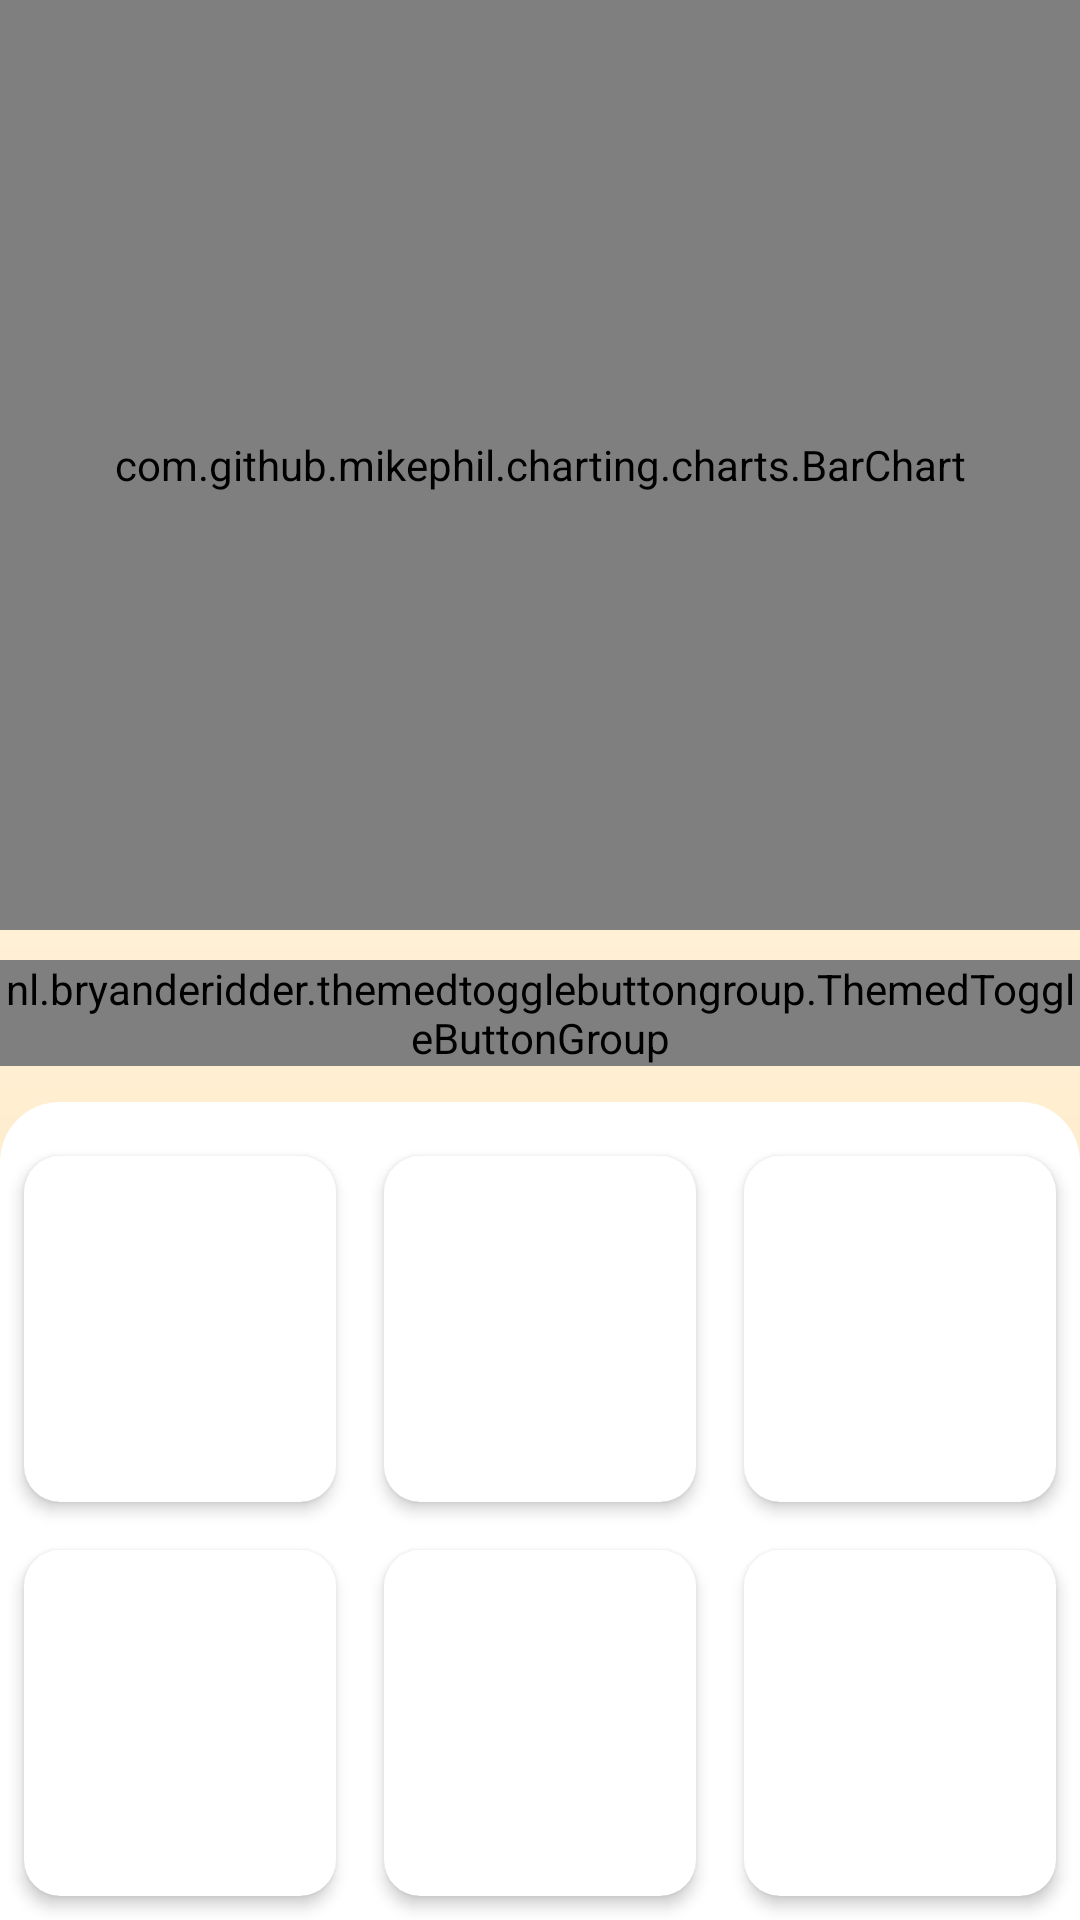

Layout XML and referenced resources for this Android screen:
<!-- AndroidManifest.xml: application theme AppTheme -->
<!-- res/layout/fragment_analysis.xml -->
<?xml version="1.0" encoding="utf-8"?>
<androidx.constraintlayout.widget.ConstraintLayout xmlns:android="http://schemas.android.com/apk/res/android"
    xmlns:app="http://schemas.android.com/apk/res-auto"
    android:layout_width="match_parent"
    android:layout_height="match_parent"
    android:background="@drawable/back_analysis">

    <com.github.mikephil.charting.charts.PieChart
        android:id="@+id/chart1"
        android:layout_width="match_parent"
        android:layout_height="320dp"
        android:visibility="gone"
        app:layout_constraintEnd_toEndOf="parent"
        app:layout_constraintStart_toStartOf="parent"
        app:layout_constraintTop_toTopOf="parent" />

    <com.github.mikephil.charting.charts.BarChart
        android:id="@+id/chart2"
        android:layout_width="match_parent"
        android:layout_height="310dp"
        android:layout_marginBottom="10dp"
        app:layout_constraintEnd_toEndOf="parent"
        app:layout_constraintStart_toStartOf="parent"
        app:layout_constraintTop_toTopOf="parent" />


    <com.github.mikephil.charting.charts.BarChart
        android:id="@+id/chart3"
        android:layout_width="match_parent"
        android:layout_height="310dp"
        android:layout_marginBottom="10dp"
        app:layout_constraintEnd_toEndOf="parent"
        app:layout_constraintStart_toStartOf="parent"
        app:layout_constraintTop_toTopOf="parent" />


    <nl.bryanderidder.themedtogglebuttongroup.ThemedToggleButtonGroup
        android:id="@+id/indicator"
        android:layout_width="match_parent"
        android:layout_height="wrap_content"
        app:justifyContent="center"
        app:layout_constraintEnd_toEndOf="parent"
        app:layout_constraintStart_toStartOf="parent"
        app:layout_constraintTop_toBottomOf="@id/guideline7"> 

        <nl.bryanderidder.themedtogglebuttongroup.ThemedButton
            android:id="@+id/btn1"
            android:layout_width="wrap_content"
            android:layout_height="40dp"
            app:toggle_backgroundColor="#FBF5FF"
            app:toggle_selectedBackgroundColor="@color/analysisColorDark"
            app:toggle_text="@string/state_analysis" />

        <nl.bryanderidder.themedtogglebuttongroup.ThemedButton
            android:id="@+id/btn2"
            android:layout_width="wrap_content"
            android:layout_height="40dp"
            app:toggle_backgroundColor="#FBF5FF"
            app:toggle_selectedBackgroundColor="@color/analysisColorDark"
            app:toggle_text="@string/day_of_week" />

        <nl.bryanderidder.themedtogglebuttongroup.ThemedButton
            android:id="@+id/btn3"
            android:layout_width="wrap_content"
            android:layout_height="40dp"
            app:toggle_backgroundColor="#FBF5FF"
            app:toggle_selectedBackgroundColor="@color/analysisColorDark"
            app:toggle_text="@string/monthly" />

    </nl.bryanderidder.themedtogglebuttongroup.ThemedToggleButtonGroup>

    <LinearLayout
        android:layout_width="match_parent"
        android:layout_height="0dp"
        android:layout_marginTop="12dp"
        android:background="@drawable/back_calendar"
        android:orientation="vertical"
        app:layout_constraintBottom_toBottomOf="parent"
        app:layout_constraintEnd_toEndOf="parent"
        app:layout_constraintStart_toStartOf="parent"
        app:layout_constraintTop_toBottomOf="@id/indicator">

        <LinearLayout
            android:layout_width="match_parent"
            android:layout_height="0dp"
            android:layout_marginTop="10dp"
            android:layout_weight="1"
            android:orientation="horizontal">

            <androidx.cardview.widget.CardView
                android:id="@+id/card1"
                android:layout_width="0dp"
                android:layout_height="match_parent"
                android:layout_margin="8dp"
                android:layout_weight="1"
                app:cardCornerRadius="12dp"
                app:cardElevation="3dp" />

            <androidx.cardview.widget.CardView
                android:id="@+id/card2"
                android:layout_width="0dp"
                android:layout_height="match_parent"
                android:layout_margin="8dp"
                android:layout_weight="1"
                app:cardCornerRadius="12dp"
                app:cardElevation="3dp" />

            <androidx.cardview.widget.CardView
                android:id="@+id/card3"
                android:layout_width="0dp"
                android:layout_height="match_parent"
                android:layout_margin="8dp"
                android:layout_weight="1"
                app:cardCornerRadius="12dp"
                app:cardElevation="3dp" />

        </LinearLayout>

        <LinearLayout
            android:layout_width="match_parent"
            android:layout_height="0dp"
            android:layout_weight="1"
            android:orientation="horizontal">

            <androidx.cardview.widget.CardView
                android:id="@+id/card4"
                android:layout_width="0dp"
                android:layout_height="match_parent"
                android:layout_margin="8dp"
                android:layout_weight="1"
                app:cardCornerRadius="12dp"
                app:cardElevation="3dp" />

            <androidx.cardview.widget.CardView
                android:id="@+id/card5"
                android:layout_width="0dp"
                android:layout_height="match_parent"
                android:layout_margin="8dp"
                android:layout_weight="1"
                app:cardCornerRadius="12dp"
                app:cardElevation="3dp" />

            <androidx.cardview.widget.CardView
                android:id="@+id/card6"
                android:layout_width="0dp"
                android:layout_height="match_parent"
                android:layout_margin="8dp"
                android:layout_weight="1"
                app:cardCornerRadius="12dp"
                app:cardElevation="3dp" />

        </LinearLayout>


    </LinearLayout>

    <androidx.constraintlayout.widget.ConstraintLayout
        android:id="@+id/intro"
        android:layout_width="match_parent"
        android:layout_height="match_parent"
        android:visibility="gone"
        android:background="#fff">

        <ImageView
            android:id="@+id/image"
            android:layout_width="300dp"
            android:layout_height="300dp"
            android:layout_marginTop="20dp"
            android:src="@drawable/analysis"
            app:layout_constraintEnd_toEndOf="parent"
            app:layout_constraintStart_toStartOf="parent"
            app:layout_constraintTop_toTopOf="parent" />

        <RelativeLayout
            android:id="@+id/intro_layout"
            android:layout_width="match_parent"
            android:layout_height="0dp"
            android:layout_marginTop="50dp"
            android:background="@drawable/back_analysis_intro"
            android:orientation="vertical"
            app:layout_constraintBottom_toBottomOf="parent"
            app:layout_constraintEnd_toEndOf="parent"
            app:layout_constraintStart_toStartOf="parent"
            app:layout_constraintTop_toBottomOf="@id/image">

            <TextView
                android:layout_width="match_parent"
                android:layout_height="wrap_content"
                android:text="@string/not_enough_data"
                android:textColor="@color/whiteTextColor"
                android:layout_centerHorizontal="true"
                android:layout_centerVertical="true"
                android:textSize="@dimen/titleSize"
                android:layout_gravity="center"
                android:layout_marginStart="30dp"
                android:layout_marginEnd="30dp"
                android:textStyle="bold"
                android:fontFamily="@font/raleway"/>

        </RelativeLayout>

    </androidx.constraintlayout.widget.ConstraintLayout>

    <androidx.constraintlayout.widget.Guideline
        android:id="@+id/guideline7"
        android:layout_width="wrap_content"
        android:layout_height="wrap_content"
        android:orientation="horizontal"
        app:layout_constraintGuide_begin="320dp" />

</androidx.constraintlayout.widget.ConstraintLayout>
<!-- resources referenced by this layout -->
<resources>
  <color name="analysisColorDark">#F89B00</color>
  <color name="whiteTextColor">#FFF</color>
  <dimen name="titleSize">16sp</dimen>
  <!-- drawable analysis: png bitmap (drawable, 160587 bytes) -->
  <!-- drawable back_analysis (drawable) -->
  <?xml version="1.0" encoding="utf-8"?>
  <shape xmlns:android="http://schemas.android.com/apk/res/android">
  
      <gradient
          android:startColor="#FFFCF7"
          android:endColor="#FFE3B3"
          android:angle="-90"/>
  
  </shape>
  <!-- drawable back_analysis_intro (drawable) -->
  <?xml version="1.0" encoding="utf-8"?>
  <shape xmlns:android="http://schemas.android.com/apk/res/android">
  
      <solid
          android:color="@color/analysisColor"/>
  
      <stroke
          android:width="3dp"
          android:color="#FFBC4A"/>
      <corners
          android:topLeftRadius="40dp"
          android:topRightRadius="40dp"/>
  
  </shape>
  <!-- drawable back_calendar (drawable) -->
  <?xml version="1.0" encoding="utf-8"?>
  <shape xmlns:android="http://schemas.android.com/apk/res/android">
  
      <corners
          android:topRightRadius="20dp"
          android:topLeftRadius="20dp"/>
  
      <solid
          android:color="#fff"/>
  
  </shape>
  <string name="day_of_week">Day of week</string>
  <string name="monthly">Monthly</string>
  <string name="not_enough_data">Please create some events then analyse them ;)</string>
  
      // Done - subs
  <string name="state_analysis">States</string>
  <style name="AppTheme" parent="Theme.MaterialComponents.Light.NoActionBar">
          
          <item name="colorPrimary">@color/colorPrimary</item>
          <item name="colorPrimaryDark">@color/colorPrimaryDark</item>
          <item name="colorAccent">@color/colorAccent</item>
          <item name="materialAlertDialogTheme">@style/ThemeOverlay.App.MaterialAlertDialog</item>
      </style>
  <color name="analysisColor">#FFB330</color>
  <color name="colorPrimary">#7C4DFF</color>
  <color name="colorPrimaryDark">#AFB42B</color>
  <color name="colorAccent">#CDDC39</color>
  <style name="ThemeOverlay.App.MaterialAlertDialog" parent="ThemeOverlay.MaterialComponents.MaterialAlertDialog">
          <item name="alertDialogStyle">@style/MaterialAlertDialog.App</item>
          <item name="materialAlertDialogTitleTextStyle">@style/MaterialAlertDialog.App.Title.Text</item>
          <item name="materialAlertDialogBodyTextStyle">@style/MaterialAlertDialog.App.Msg</item>
          <item name="buttonBarPositiveButtonStyle">@style/MaterialAlertDialog.App.Btn</item>
          <item name="buttonBarNegativeButtonStyle">@style/MaterialAlertDialog.App.Btn</item>
  
  
  
      </style>
  <style name="MaterialAlertDialog.App" parent="MaterialAlertDialog.MaterialComponents">
          <item name="shapeAppearance">@style/ShapeAppearance.MaterialComponents.MediumComponent</item>
      </style>
  <style name="MaterialAlertDialog.App.Title.Text" parent="MaterialAlertDialog.MaterialComponents.Title.Text">
          <item name="android:textColor">@color/titleTextColor</item>
  
          <item name="fontFamily">@font/raleway</item>
      </style>
  <style name="MaterialAlertDialog.App.Msg" parent="MaterialAlertDialog.MaterialComponents.Title.Text">
          <item name="android:textColor">@color/textColor</item>
          <item name="android:textSize">12sp</item>
          <item name="fontFamily">@font/raleway</item>
      </style>
  <style name="MaterialAlertDialog.App.Btn" parent="Widget.MaterialComponents.Button.TextButton.Dialog">
          <item name="android:textColor">@color/colorPrimary</item>
          <item name="android:textSize">14sp</item>
          <item name="fontFamily">@font/raleway</item>
      </style>
  <color name="titleTextColor">#757575</color>
  <color name="textColor">#7A7A7A</color>
</resources>
